Run: headless pygame with SDL's dummy video driver; simulated clock (each Clock.tick advances the game by its frame time, no real sleeping); random seed 0; keys injected as events and as key.get_pressed() state; mouse plan: one left click at the window centre at the start of phase 2, then a move to the lower-right quarter at the start of phase 3.
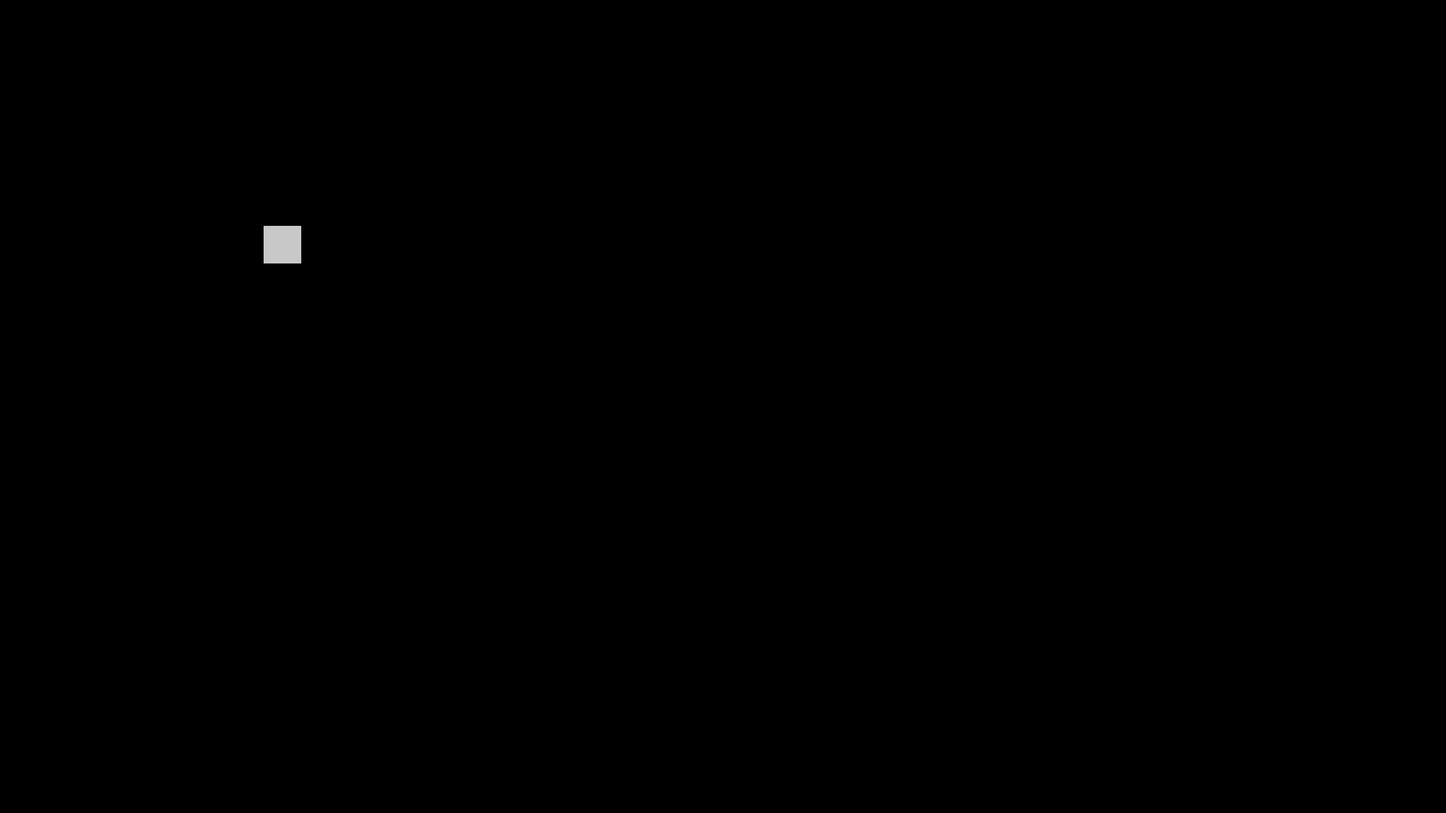
Frame 1 of 4 · flips 1–60 · no input
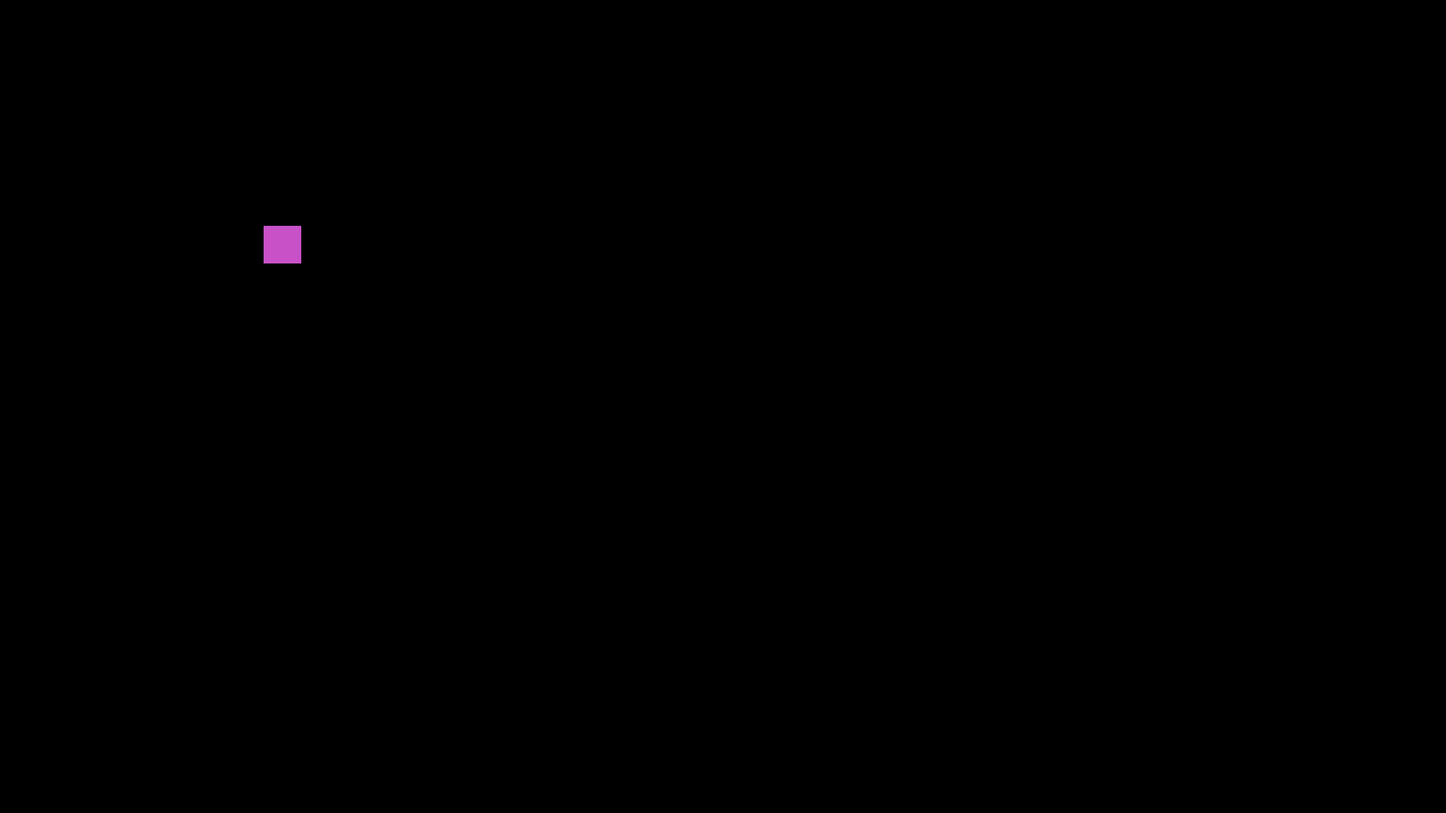
Frame 2 of 4 · flips 61–180 · clicked the window centre · tapped SPACE, RETURN · held RIGHT (→), D
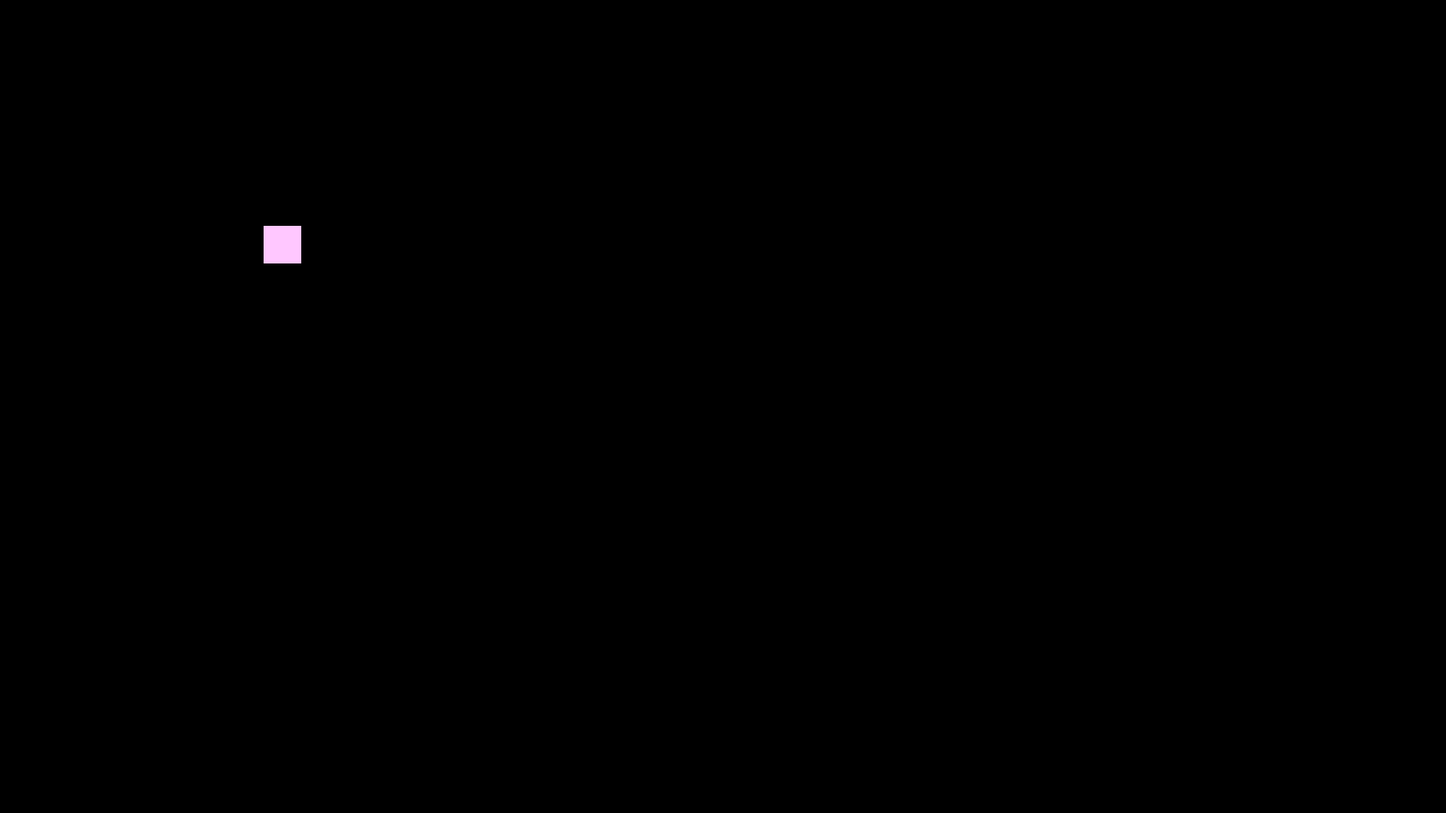
Frame 3 of 4 · flips 181–300 · moved the mouse to the lower-right quarter · held DOWN (↓), S
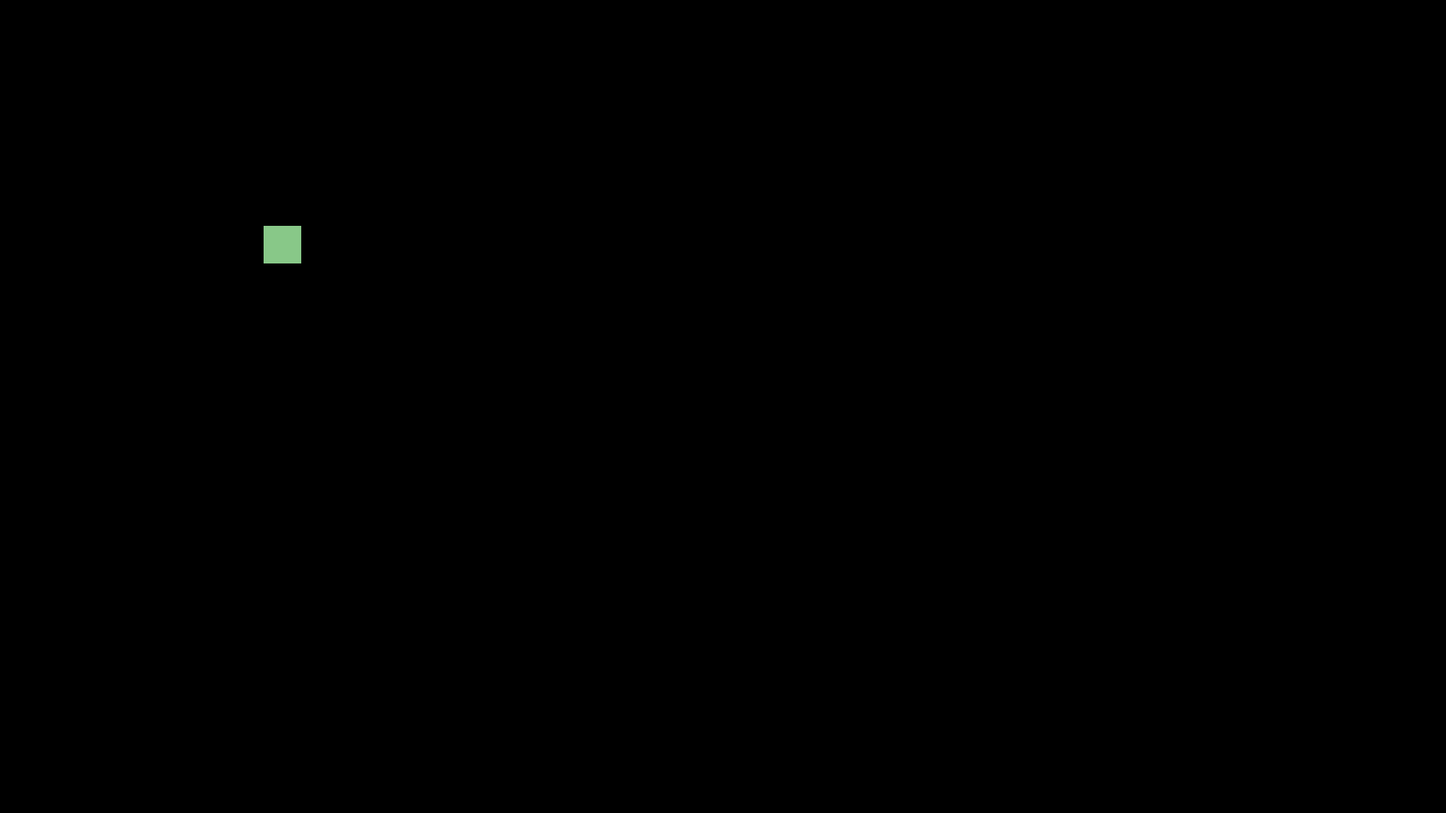
Frame 4 of 4 · flips 301–420 · held LEFT (←), A, UP (↑), W

The pygame program that drew these frames:

import pygame

pygame.init()
clock = pygame.time.Clock()
SCREEN_WIDTH = 1920
SCREEN_HEIGHT = 1080
r = 200
b = 200
g = 200
x = 0
pw = 50
px = 350
py = 300
screen = pygame.display.set_mode((SCREEN_WIDTH, SCREEN_HEIGHT))
player = pygame.Rect((px, py, pw, pw))


run = True

while run:
    mx, my = pygame.mouse.get_pos()
    px = player.x + 1/2 * pw
    py = player.y + 1/2 * pw
    key = pygame.key.get_pressed()
    if key[pygame.K_SPACE] == True:
        if py < my:
            player.move_ip(0, 1)
        if py > my:
            player.move_ip(0, -1)
        if px > mx:
            player.move_ip(-1, 0)
        if px < mx:
            player.move_ip(1, 0)
    #clock.tick(100)

    pygame.draw.rect(screen, (r,g,b), player)
    pw = player.w

    if key[pygame.K_a] == True:

        if r > 0:
            r = r - 1

    if key[pygame.K_d] == True:

        if g > 0:
            g = g - 1

    if key[pygame.K_w] == True:

        if b > 0:
            b = b - 1

    if key[pygame.K_s] == True:

        if r < 255:
            r = r + 1
        if g < 255:
            g = g + 1
        if b < 255:
            b = b + 1

    if key[pygame.K_e] == True:
        if pw < 100:
            player.scale_by_ip(1.1)
        
    if key[pygame.K_q] == True:
        if pw > 10:
            player.scale_by_ip(0.99)
    print(pw)
    
    for event in pygame.event.get():
        if event.type == pygame.QUIT:
            run = False
    if key[pygame.K_x] == True:
        if px != 1260:
            if px > mx:
                player.move_ip(-1, 0)
            elif px < mx:
                player.move_ip(1, 0)
        if py != 540:
            if py < my:
                player.move_ip(0, 1)
            elif py > my:
                player.move_ip(0, -1)
        if pw < 2000:
            
            player.scale_by_ip(1.1)
            r = 0
            b = 0
            g = 0
        
        
            

    pygame.display.update()

pygame.quit()
